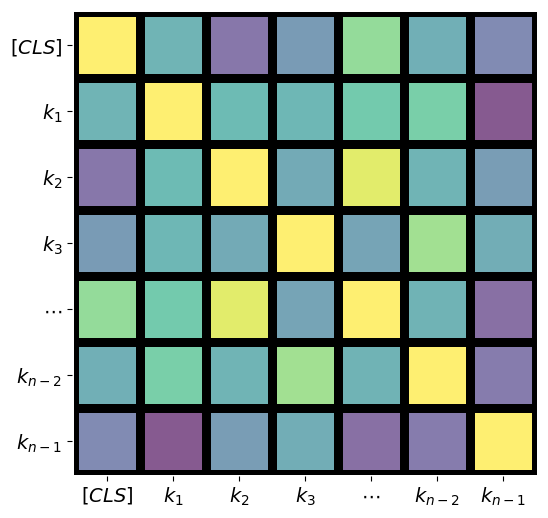
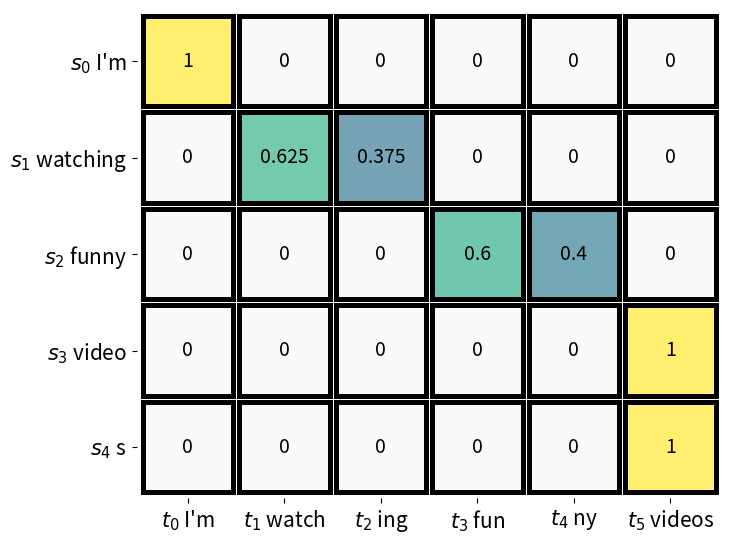
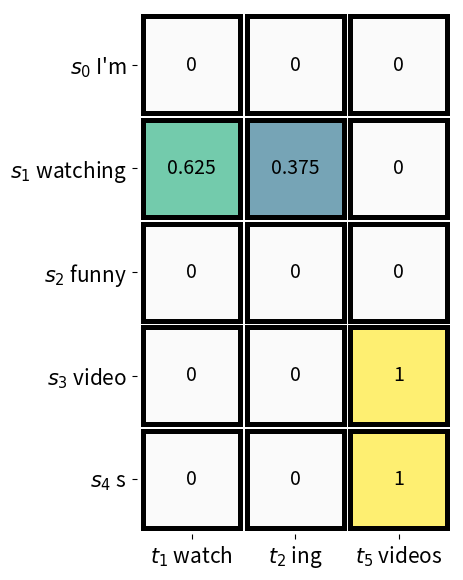
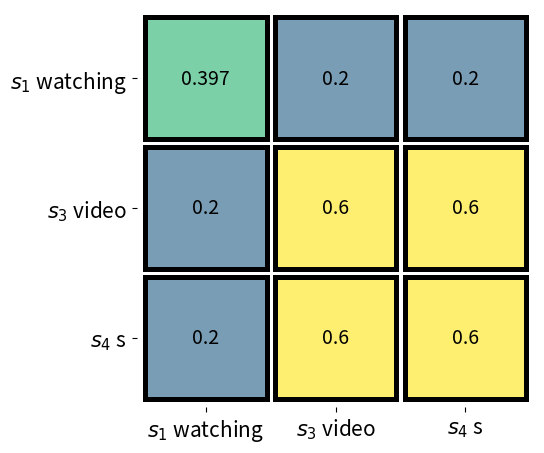
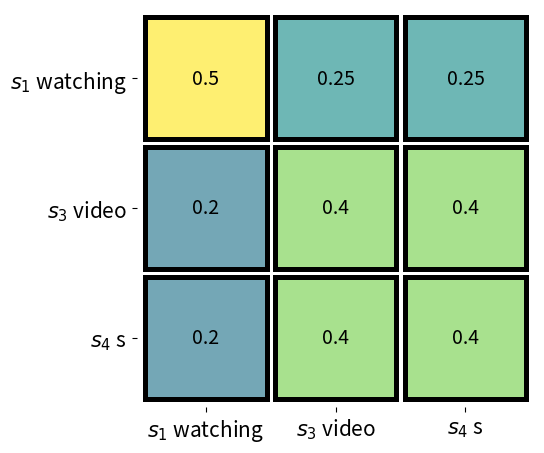

Reproduce these figures in Python, in order. (Note: this script raises an exception after producing the figures.)
import numpy as np
import matplotlib.pyplot as plt
from matplotlib.patches import Rectangle
from matplotlib.colors import Normalize

# Random 7x7 symmetric attention matrix with 1s on the diagonal
n = 7
rng = np.random.default_rng()  # e.g. np.random.default_rng(42) for reproducible
R = rng.random((n, n))
A = (R + R.T) / 2.0
np.fill_diagonal(A, 1.0)

# Layout in millimeters (data units)
cell_mm = 15.0
gap_mm  = 1.0

W_mm = n * cell_mm + (n - 1) * gap_mm
H_mm = W_mm

# Sharper render
DPI_SCREEN = 500   # sharper display
DPI_SAVE   = 900   # very sharp PNG export
plt.rcParams["path.simplify"] = False  # keep crisp edges

mm_to_in = 1.0 / 25.4
fig_w_in = (W_mm + 30.0) * mm_to_in
fig_h_in = (H_mm + 30.0) * mm_to_in

fig, ax = plt.subplots(figsize=(fig_w_in, fig_h_in), dpi=DPI_SCREEN)

# Color mapping (lighten by blending with white)
norm = Normalize(vmin=float(A.min()), vmax=float(A.max()))
cmap = plt.get_cmap()  # keep matplotlib default colormap

WHITEN = 0.35  # increase (e.g. 0.5) to make colors even lighter

def lighten_rgba(rgba, whiten=0.35):
    r, g, b, a = rgba
    r = r * (1 - whiten) + 1.0 * whiten
    g = g * (1 - whiten) + 1.0 * whiten
    b = b * (1 - whiten) + 1.0 * whiten
    return (r, g, b, a)

# Draw each cell as a separate rectangle, leaving gaps between cells
for i in range(n):
    for j in range(n):
        x = j * (cell_mm + gap_mm)
        y = i * (cell_mm + gap_mm)

        rgba = lighten_rgba(cmap(norm(A[i, j])), WHITEN)

        rect = Rectangle(
            (x, y),
            cell_mm,
            cell_mm,
            facecolor=rgba,
            edgecolor="black",
            linewidth=2.2,
            antialiased=False,    # crisper borders
            joinstyle="miter",
            capstyle="butt"
        )
        ax.add_patch(rect)

# Ticks centered on each cell with math labels k_i
centers = [idx * (cell_mm + gap_mm) + cell_mm / 2.0 for idx in range(n)]
labels = [
    r"$[CLS]$",
    r"$k_{1}$",
    r"$k_{2}$",
    r"$k_{3}$",
    r"$\cdots$",
    r"$k_{n-2}$",
    r"$k_{n-1}$",
]

ax.set_xticks(centers)
ax.set_yticks(centers)
ax.set_xticklabels(labels, fontsize=14)
ax.set_yticklabels(labels, fontsize=14)

# Matrix-style orientation (k0 at top)
ax.set_xlim(-1, W_mm + 1)
ax.set_ylim(H_mm + 1, -1)
ax.set_aspect("equal")

# Clean frame; keep only the drawn cell borders (no colorbar)
for spine in ax.spines.values():
    spine.set_visible(False)
ax.tick_params(top=False, bottom=True, labeltop=False, labelbottom=True, left=True, right=False)

plt.tight_layout()

# Save ultra-sharp outputs
plt.savefig("attention_matrix_7x7_sharper_lighter.png", dpi=DPI_SAVE, bbox_inches="tight")
plt.savefig("attention_matrix_7x7_sharper_lighter.pdf", bbox_inches="tight")  # vector = perfectly sharp
plt.show()

A


import numpy as np
import matplotlib.pyplot as plt
from matplotlib.patches import Rectangle
from matplotlib.colors import Normalize
LABEL_FONTSIZE = 15   # tăng/giảm tuỳ bạn, ví dụ 16/18/20

# SpanMinED alignment matrix (5x6)
A = np.array([
    [1.0,   0.0,   0.0,  0.0, 0.0, 0.0],
    [0.0, 0.625, 0.375,  0.0, 0.0, 0.0],
    [0.0,   0.0,   0.0,  0.6, 0.4, 0.0],
    [0.0,   0.0,   0.0,  0.0, 0.0, 1.0],
    [0.0,   0.0,   0.0,  0.0, 0.0, 1.0],
], dtype=float)

row_labels = [r"$s_{0}$ I'm", r'$s_{1}$ watching', r'$s_{2}$ funny', r'$s_{3}$ video', r'$s_{4}$ s']
col_labels = [r"$t_{0}$ I'm", r'$t_{1}$ watch', r'$t_{2}$ ing', r'$t_{3}$ fun', r'$t_{4}$ ny', r'$t_{5}$ videos']

n_rows, n_cols = A.shape

# Layout in millimeters (data units)
cell_mm = 15.0
gap_mm  = 1.0
W_mm = n_cols * cell_mm + (n_cols - 1) * gap_mm
H_mm = n_rows * cell_mm + (n_rows - 1) * gap_mm

# Sharper render
DPI_SCREEN = 400
DPI_SAVE   = 900
plt.rcParams["path.simplify"] = False

mm_to_in = 1.0 / 25.4
fig_w_in = (W_mm + 90.0) * mm_to_in
fig_h_in = (H_mm + 70.0) * mm_to_in

fig, ax = plt.subplots(figsize=(fig_w_in, fig_h_in), dpi=DPI_SCREEN)

# Color mapping for non-zero cells
norm = Normalize(vmin=0.0, vmax=float(A.max()))  # seep 0..max
cmap = plt.get_cmap()  # default matplotlib colormap

WHITEN_NONZERO = 0.35  # lighten non-zeros
ZERO_COLOR = (0.98, 0.98, 0.98, 1.0)  # very light gray (instead of purple)

def lighten_rgba(rgba, whiten=0.35):
    r, g, b, a = rgba
    r = r * (1 - whiten) + 1.0 * whiten
    g = g * (1 - whiten) + 1.0 * whiten
    b = b * (1 - whiten) + 1.0 * whiten
    return (r, g, b, a)

# Draw cells
for i in range(n_rows):
    for j in range(n_cols):
        x = j * (cell_mm + gap_mm)
        y = i * (cell_mm + gap_mm)

        val = float(A[i, j])

        # Fix: make 0-cells light (not purple)
        if val == 0.0:
            rgba = ZERO_COLOR
        else:
            rgba = lighten_rgba(cmap(norm(val)), WHITEN_NONZERO)

        rect = Rectangle(
            (x, y),
            cell_mm,
            cell_mm,
            facecolor=rgba,
            edgecolor="black",
            linewidth=2.2,
            antialiased=False,
            joinstyle="miter",
            capstyle="butt"
        )
        ax.add_patch(rect)

        # Fix: write all values INCLUDING zeros
        text_str = "0" if val == 0.0 else f"{val:.3g}"
        ax.text(
            x + cell_mm / 2.0,
            y + cell_mm / 2.0,
            text_str,
            ha="center",
            va="center",
            fontsize=14
        )

# Ticks centered on each cell
x_centers = [j * (cell_mm + gap_mm) + cell_mm / 2.0 for j in range(n_cols)]
y_centers = [i * (cell_mm + gap_mm) + cell_mm / 2.0 for i in range(n_rows)]

ax.set_xticks(x_centers)
ax.set_yticks(y_centers)
ax.set_xticklabels(col_labels, fontsize=LABEL_FONTSIZE)
ax.set_yticklabels(row_labels, fontsize=LABEL_FONTSIZE)

# Matrix-style orientation (row 0 at top)
ax.set_xlim(-1, W_mm + 1)
ax.set_ylim(H_mm + 1, -1)
ax.set_aspect("equal")

# Clean frame
for spine in ax.spines.values():
    spine.set_visible(False)
ax.tick_params(top=False, bottom=True, labeltop=False, labelbottom=True, left=True, right=False)

plt.tight_layout()

plt.savefig("spanmined_alignment_table.png", dpi=DPI_SAVE, bbox_inches="tight")
plt.savefig("spanmined_alignment_table.pdf", bbox_inches="tight")
plt.show()


import numpy as np
import matplotlib.pyplot as plt
from matplotlib.patches import Rectangle
from matplotlib.colors import Normalize

LABEL_FONTSIZE = 15   # tăng/giảm tuỳ bạn, ví dụ 16/18/20

# Alignment matrix (5x3): [watch, ing, videos]
A = np.array([
    [0.0,   0.0,   0.0],    # s0 "I'm"
    [0.625, 0.375, 0.0],    # s1 "watching"
    [0.0,   0.0,   0.0],    # s2 "funny"
    [0.0,   0.0,   1.0],    # s3 "video"
    [0.0,   0.0,   1.0],    # s4 "s"
], dtype=float)

row_labels = [r"$s_{0}$ I'm", r"$s_{1}$ watching", r"$s_{2}$ funny", r"$s_{3}$ video", r"$s_{4}$ s"]
col_labels = [r"$t_{1}$ watch", r"$t_{2}$ ing", r"$t_{5}$ videos"]

n_rows, n_cols = A.shape

# Layout in millimeters (data units)
cell_mm = 15.0
gap_mm  = 1.0
W_mm = n_cols * cell_mm + (n_cols - 1) * gap_mm
H_mm = n_rows * cell_mm + (n_rows - 1) * gap_mm

# Sharper render
DPI_SCREEN = 400
DPI_SAVE   = 900
plt.rcParams["path.simplify"] = False

mm_to_in = 1.0 / 25.4
fig_w_in = (W_mm + 90.0) * mm_to_in
fig_h_in = (H_mm + 70.0) * mm_to_in

fig, ax = plt.subplots(figsize=(fig_w_in, fig_h_in), dpi=DPI_SCREEN)

# Color mapping for non-zero cells
max_val = float(A.max()) if float(A.max()) > 0 else 1.0
norm = Normalize(vmin=0.0, vmax=max_val)
cmap = plt.get_cmap()  # default matplotlib colormap

WHITEN_NONZERO = 0.35  # lighten non-zeros
ZERO_COLOR = (0.98, 0.98, 0.98, 1.0)  # very light gray (instead of purple)

def lighten_rgba(rgba, whiten=0.35):
    r, g, b, a = rgba
    r = r * (1 - whiten) + 1.0 * whiten
    g = g * (1 - whiten) + 1.0 * whiten
    b = b * (1 - whiten) + 1.0 * whiten
    return (r, g, b, a)

# Draw cells
for i in range(n_rows):
    for j in range(n_cols):
        x = j * (cell_mm + gap_mm)
        y = i * (cell_mm + gap_mm)

        val = float(A[i, j])

        # Fix: make 0-cells light (not purple)
        if val == 0.0:
            rgba = ZERO_COLOR
        else:
            rgba = lighten_rgba(cmap(norm(val)), WHITEN_NONZERO)

        rect = Rectangle(
            (x, y),
            cell_mm,
            cell_mm,
            facecolor=rgba,
            edgecolor="black",
            linewidth=2.2,
            antialiased=False,
            joinstyle="miter",
            capstyle="butt"
        )
        ax.add_patch(rect)

        # Fix: write all values INCLUDING zeros
        text_str = "0" if val == 0.0 else f"{val:.3g}"
        ax.text(
            x + cell_mm / 2.0,
            y + cell_mm / 2.0,
            text_str,
            ha="center",
            va="center",
            fontsize=14
        )

# Ticks centered on each cell
x_centers = [j * (cell_mm + gap_mm) + cell_mm / 2.0 for j in range(n_cols)]
y_centers = [i * (cell_mm + gap_mm) + cell_mm / 2.0 for i in range(n_rows)]

ax.set_xticks(x_centers)
ax.set_yticks(y_centers)
ax.set_xticklabels(col_labels, fontsize=LABEL_FONTSIZE)
ax.set_yticklabels(row_labels, fontsize=LABEL_FONTSIZE)

# Matrix-style orientation (row 0 at top)
ax.set_xlim(-1, W_mm + 1)
ax.set_ylim(H_mm + 1, -1)
ax.set_aspect("equal")

# Clean frame
for spine in ax.spines.values():
    spine.set_visible(False)
ax.tick_params(top=False, bottom=True, labeltop=False, labelbottom=True, left=True, right=False)

plt.tight_layout()

plt.savefig("spanmined_alignment_5x3.png", dpi=DPI_SAVE, bbox_inches="tight")
plt.savefig("spanmined_alignment_5x3.pdf", bbox_inches="tight")
plt.show()


import numpy as np
import matplotlib.pyplot as plt
from matplotlib.patches import Rectangle
from matplotlib.colors import Normalize

LABEL_FONTSIZE = 15

# Alignment matrix A (5x3): rows student, cols teacher
A = np.array([
    [0.0,   0.0,   0.0],    # s0 "I'm"
    [0.625, 0.375, 0.0],    # s1 "watching"
    [0.0,   0.0,   0.0],    # s2 "funny"
    [0.0,   0.0,   1.0],    # s3 "video"
    [0.0,   0.0,   1.0],    # s4 "s"
], dtype=float)

student_labels_full = [r"$s_{0}$ I'm", r"$s_{1}$ watching", r"$s_{2}$ funny", r"$s_{3}$ video", r"$s_{4}$ s"]
teacher_labels = [r"$t_{1}$ watch", r"$t_{2}$ ing", r"$t_{5}$ videos"]

# Example teacher attention tea_sel (3x3) over [watch, ing, videos]
tea_sel = np.array([
    [0.50, 0.30, 0.20],
    [0.20, 0.60, 0.20],
    [0.20, 0.20, 0.60],
], dtype=float)

# Select student rows that overlap selected teacher tokens -> watching, video, s
idx_s = np.where(A.sum(axis=1) > 0)[0]  # [1,3,4]
A_use = A[idx_s, :]                     # [3,3]
student_labels_sel = [student_labels_full[i] for i in idx_s]

# Projection: tea_proj = A_use @ tea_sel @ A_use.T
tea_proj = A_use @ tea_sel @ A_use.T

# Example student attention slice stu_sel (3x3) over [watching, video, s]
# Replace with your real stu_sel if you have it.
stu_sel = np.array([
    [0.50, 0.25, 0.25],
    [0.20, 0.40, 0.40],
    [0.20, 0.40, 0.40],
], dtype=float)

#--
# Drawing helper (same style), but HIDE values
#--
WHITEN_NONZERO = 0.35
ZERO_COLOR = (0.98, 0.98, 0.98, 1.0)

def lighten_rgba(rgba, whiten=0.35):
    r, g, b, a = rgba
    r = r * (1 - whiten) + 1.0 * whiten
    g = g * (1 - whiten) + 1.0 * whiten
    b = b * (1 - whiten) + 1.0 * whiten
    return (r, g, b, a)

def draw_matrix_symbolic(M, row_labels, col_labels, out_png, out_pdf,
                         cell_mm=15.0, gap_mm=1.0, dpi_screen=400, dpi_save=900):
    n_rows, n_cols = M.shape
    W_mm = n_cols * cell_mm + (n_cols - 1) * gap_mm
    H_mm = n_rows * cell_mm + (n_rows - 1) * gap_mm

    mm_to_in = 1.0 / 25.4
    fig_w_in = (W_mm + 90.0) * mm_to_in
    fig_h_in = (H_mm + 70.0) * mm_to_in

    fig, ax = plt.subplots(figsize=(fig_w_in, fig_h_in), dpi=dpi_screen)
    plt.rcParams["path.simplify"] = False

    max_val = float(np.max(M)) if float(np.max(M)) > 0 else 1.0
    norm = Normalize(vmin=0.0, vmax=max_val)
    cmap = plt.get_cmap()  # default matplotlib colormap

    # Draw cells (NO numbers)
    for i in range(n_rows):
        for j in range(n_cols):
            x = j * (cell_mm + gap_mm)
            y = i * (cell_mm + gap_mm)

            val = float(M[i, j])
            if val == 0.0:
                rgba = ZERO_COLOR
            else:
                rgba = lighten_rgba(cmap(norm(val)), WHITEN_NONZERO)

            rect = Rectangle(
                (x, y),
                cell_mm,
                cell_mm,
                facecolor=rgba,
                edgecolor="black",
                linewidth=2.2,
                antialiased=False,
                joinstyle="miter",
                capstyle="butt"
            )
            ax.add_patch(rect)
            text_str = "0" if val == 0.0 else f"{val:.3g}" 
            ax.text( x + cell_mm / 2.0, y + cell_mm / 2.0, text_str, ha="center", va="center", fontsize=14 )

    # ticks centered
    x_centers = [j * (cell_mm + gap_mm) + cell_mm / 2.0 for j in range(n_cols)]
    y_centers = [i * (cell_mm + gap_mm) + cell_mm / 2.0 for i in range(n_rows)]

    ax.set_xticks(x_centers)
    ax.set_yticks(y_centers)
    ax.set_xticklabels(col_labels, fontsize=LABEL_FONTSIZE)
    ax.set_yticklabels(row_labels, fontsize=LABEL_FONTSIZE)

    # Matrix-style orientation (row 0 at top)
    ax.set_xlim(-1, W_mm + 1)
    ax.set_ylim(H_mm + 1, -1)
    ax.set_aspect("equal")

    for spine in ax.spines.values():
        spine.set_visible(False)
    ax.tick_params(top=False, bottom=True, labeltop=False, labelbottom=True, left=True, right=False)

    plt.tight_layout()
    fig.savefig(out_png, dpi=dpi_save, bbox_inches="tight")
    fig.savefig(out_pdf, bbox_inches="tight")
    plt.show()

# Draw tea_proj and stu_sel (symbolic, no numbers)
draw_matrix_symbolic(
    tea_proj,
    row_labels=student_labels_sel,
    col_labels=student_labels_sel,
    out_png="tea_proj_symbolic_3x3.png",
    out_pdf="tea_proj_symbolic_3x3.pdf",
)

draw_matrix_symbolic(
    stu_sel,
    row_labels=student_labels_sel,
    col_labels=student_labels_sel,
    out_png="stu_sel_symbolic_3x3.png",
    out_pdf="stu_sel_symbolic_3x3.pdf",
)


from transformers import AutoTokenizer, AutoModel

student_name = "huawei-noah/TinyBERT_General_4L_312D"
tok_student = AutoTokenizer.from_pretrained(student_name)
model_student = AutoModel.from_pretrained(
    "bert-base-uncased",
    output_hidden_states=True,
    attn_implementation="eager",
)

# Choose one:
teacher_name = "Qwen/Qwen3-Embedding-0.6B"

tok_teacher = AutoTokenizer.from_pretrained(teacher_name, padding_side="left")
model_teacher = AutoModel.from_pretrained(
    teacher_name,
    output_hidden_states=True,
    attn_implementation="eager",
)

!pip install mteb

import mteb

task = mteb.get_tasks(["Banking77Classification"])
evaluator = mteb.MTEB(task)

model = mteb.get_model("BAAI/bge-m3")
evaluator.run(model)